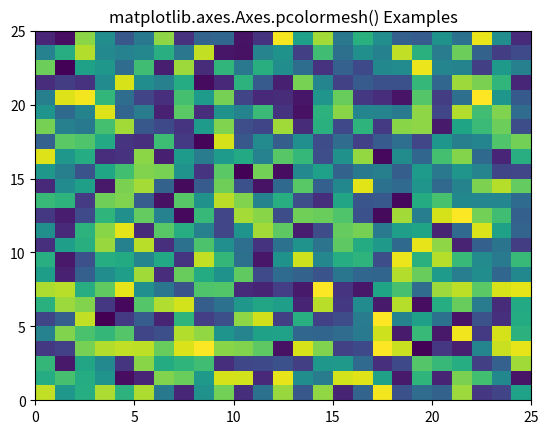

Here is the Python script that generated this plot:
# Implementation of matplotlib function
import matplotlib.pyplot as plt
import numpy as np
from matplotlib.colors import LogNorm

Z = np.random.rand(25, 25)

fig, ax0 = plt.subplots()

ax0.pcolormesh(Z)

ax0.set_title('matplotlib.axes.Axes.pcolormesh() Examples')
plt.show()
